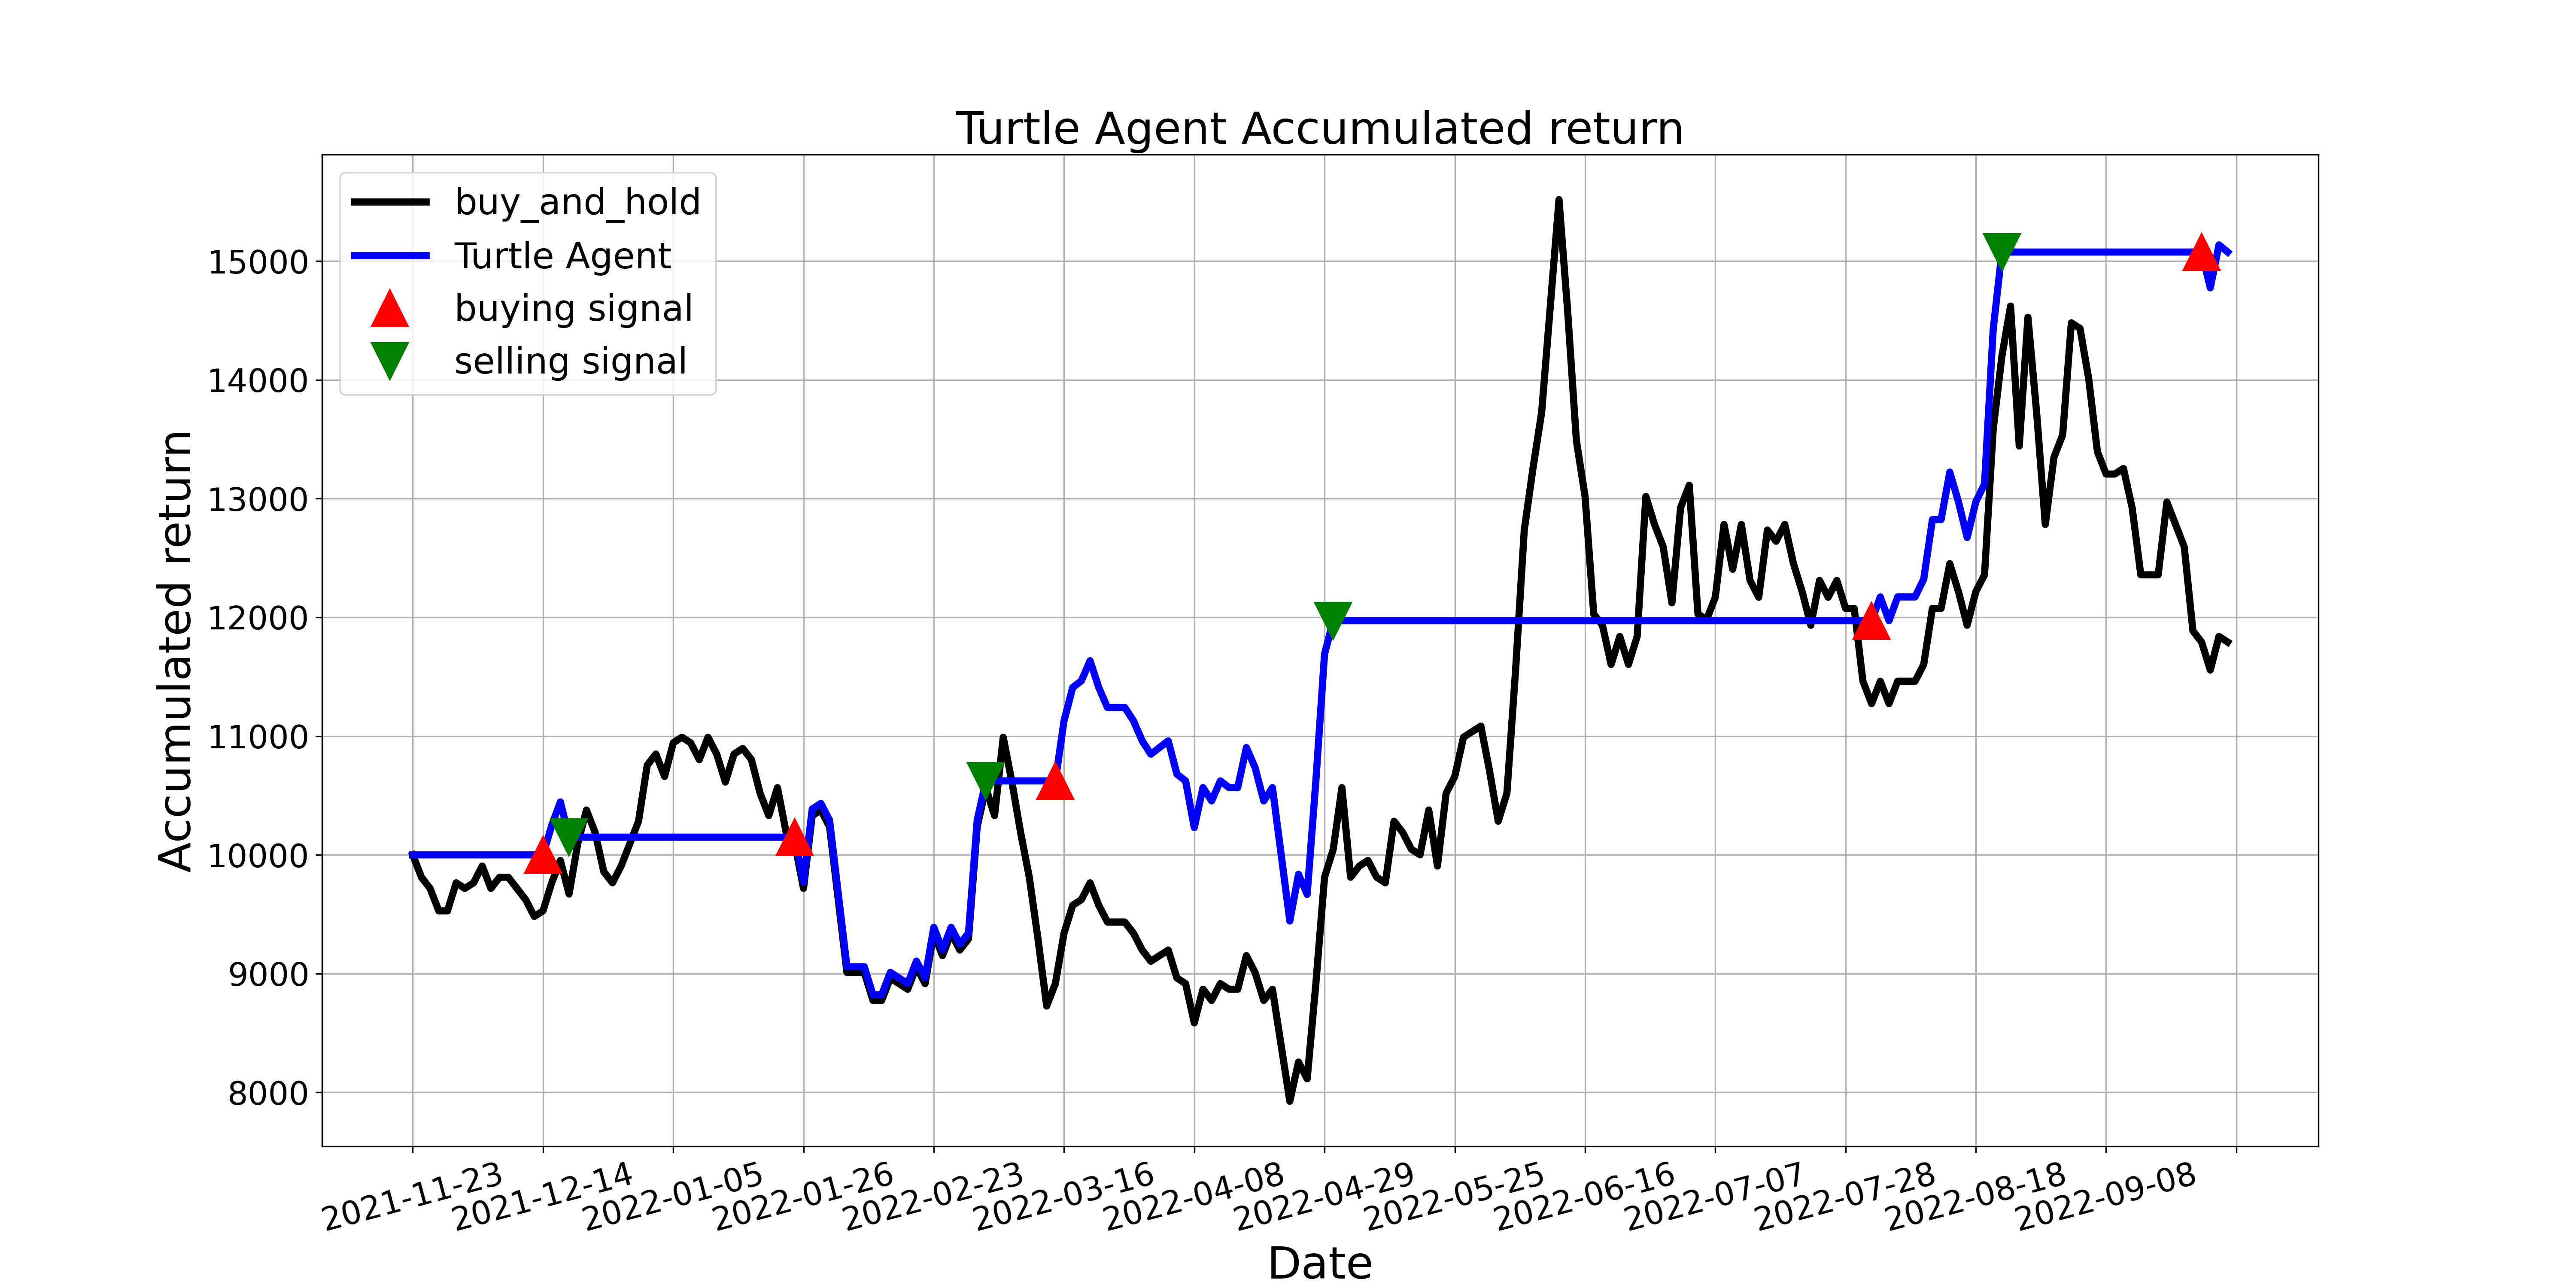

Source data for this figure (header and first rows):
, tradeDate, B&H, action, operation, return
0, 2021-11-23, 10000, 0.0, 0, 10000
1, 2021-11-24, 9811, 0.0, 0, 10000
2, 2021-11-25, 9717, 0.0, 0, 10000
3, 2021-11-26, 9528, 0.0, 0, 10000
4, 2021-11-29, 9528, 0.0, 0, 10000
5, 2021-11-30, 9764, 0.0, 0, 10000
6, 2021-12-01, 9717, 0.0, 0, 10000
7, 2021-12-02, 9764, 0.0, 0, 10000
8, 2021-12-03, 9906, 0.0, 0, 10000
9, 2021-12-06, 9717, 0.0, 0, 10000
10, 2021-12-07, 9811, 0.0, 0, 10000
11, 2021-12-08, 9811, 0.0, 0, 10000
12, 2021-12-09, 9717, 0.0, 0, 10000
13, 2021-12-10, 9623, 0.0, 0, 10000
14, 2021-12-13, 9481, 0.0, 0, 10000
15, 2021-12-14, 9528, 1.0, 1, 10000
16, 2021-12-15, 9764, 0.0, 0, 10248
17, 2021-12-16, 9953, 0.0, 0, 10446
18, 2021-12-17, 9670, 2.0, 2, 10148
19, 2021-12-20, 10094, 0.0, 0, 10148
20, 2021-12-21, 10377, 2.0, 0, 10148
21, 2021-12-22, 10189, 2.0, 0, 10148
22, 2021-12-23, 9859, 0.0, 0, 10148
23, 2021-12-24, 9764, 0.0, 0, 10148
24, 2021-12-27, 9906, 0.0, 0, 10148
25, 2021-12-28, 10094, 0.0, 0, 10148
26, 2021-12-29, 10283, 0.0, 0, 10148
27, 2021-12-30, 10755, 0.0, 0, 10148
28, 2021-12-31, 10849, 2.0, 0, 10148
29, 2022-01-04, 10660, 2.0, 0, 10148
30, 2022-01-05, 10943, 0.0, 0, 10148
31, 2022-01-06, 10990, 2.0, 0, 10148
32, 2022-01-07, 10943, 0.0, 0, 10148
33, 2022-01-10, 10802, 0.0, 0, 10148
34, 2022-01-11, 10990, 0.0, 0, 10148
35, 2022-01-12, 10849, 2.0, 0, 10148
36, 2022-01-13, 10613, 0.0, 0, 10148
37, 2022-01-14, 10849, 0.0, 0, 10148
38, 2022-01-17, 10896, 0.0, 0, 10148
39, 2022-01-18, 10802, 0.0, 0, 10148
40, 2022-01-19, 10519, 0.0, 0, 10148
41, 2022-01-20, 10330, 0.0, 0, 10148
42, 2022-01-21, 10566, 0.0, 0, 10148
43, 2022-01-24, 10189, 0.0, 0, 10148
44, 2022-01-25, 10094, 1.0, 1, 10148
45, 2022-01-26, 9717, 1.0, 0, 9769
46, 2022-01-27, 10330, 1.0, 0, 10386
47, 2022-01-28, 10377, 0.0, 0, 10433
48, 2022-02-07, 10236, 0.0, 0, 10291
49, 2022-02-08, 9623, 0.0, 0, 9674
50, 2022-02-09, 9010, 1.0, 0, 9058
51, 2022-02-10, 9010, 1.0, 0, 9058
52, 2022-02-11, 9010, 0.0, 0, 9058
53, 2022-02-14, 8774, 0.0, 0, 8821
54, 2022-02-15, 8774, 1.0, 0, 8821
55, 2022-02-16, 8962, 0.0, 0, 9010
56, 2022-02-17, 8915, 0.0, 0, 8963
57, 2022-02-18, 8868, 0.0, 0, 8916
58, 2022-02-21, 9057, 0.0, 0, 9105
59, 2022-02-22, 8915, 0.0, 0, 8963
... 150 more rows
